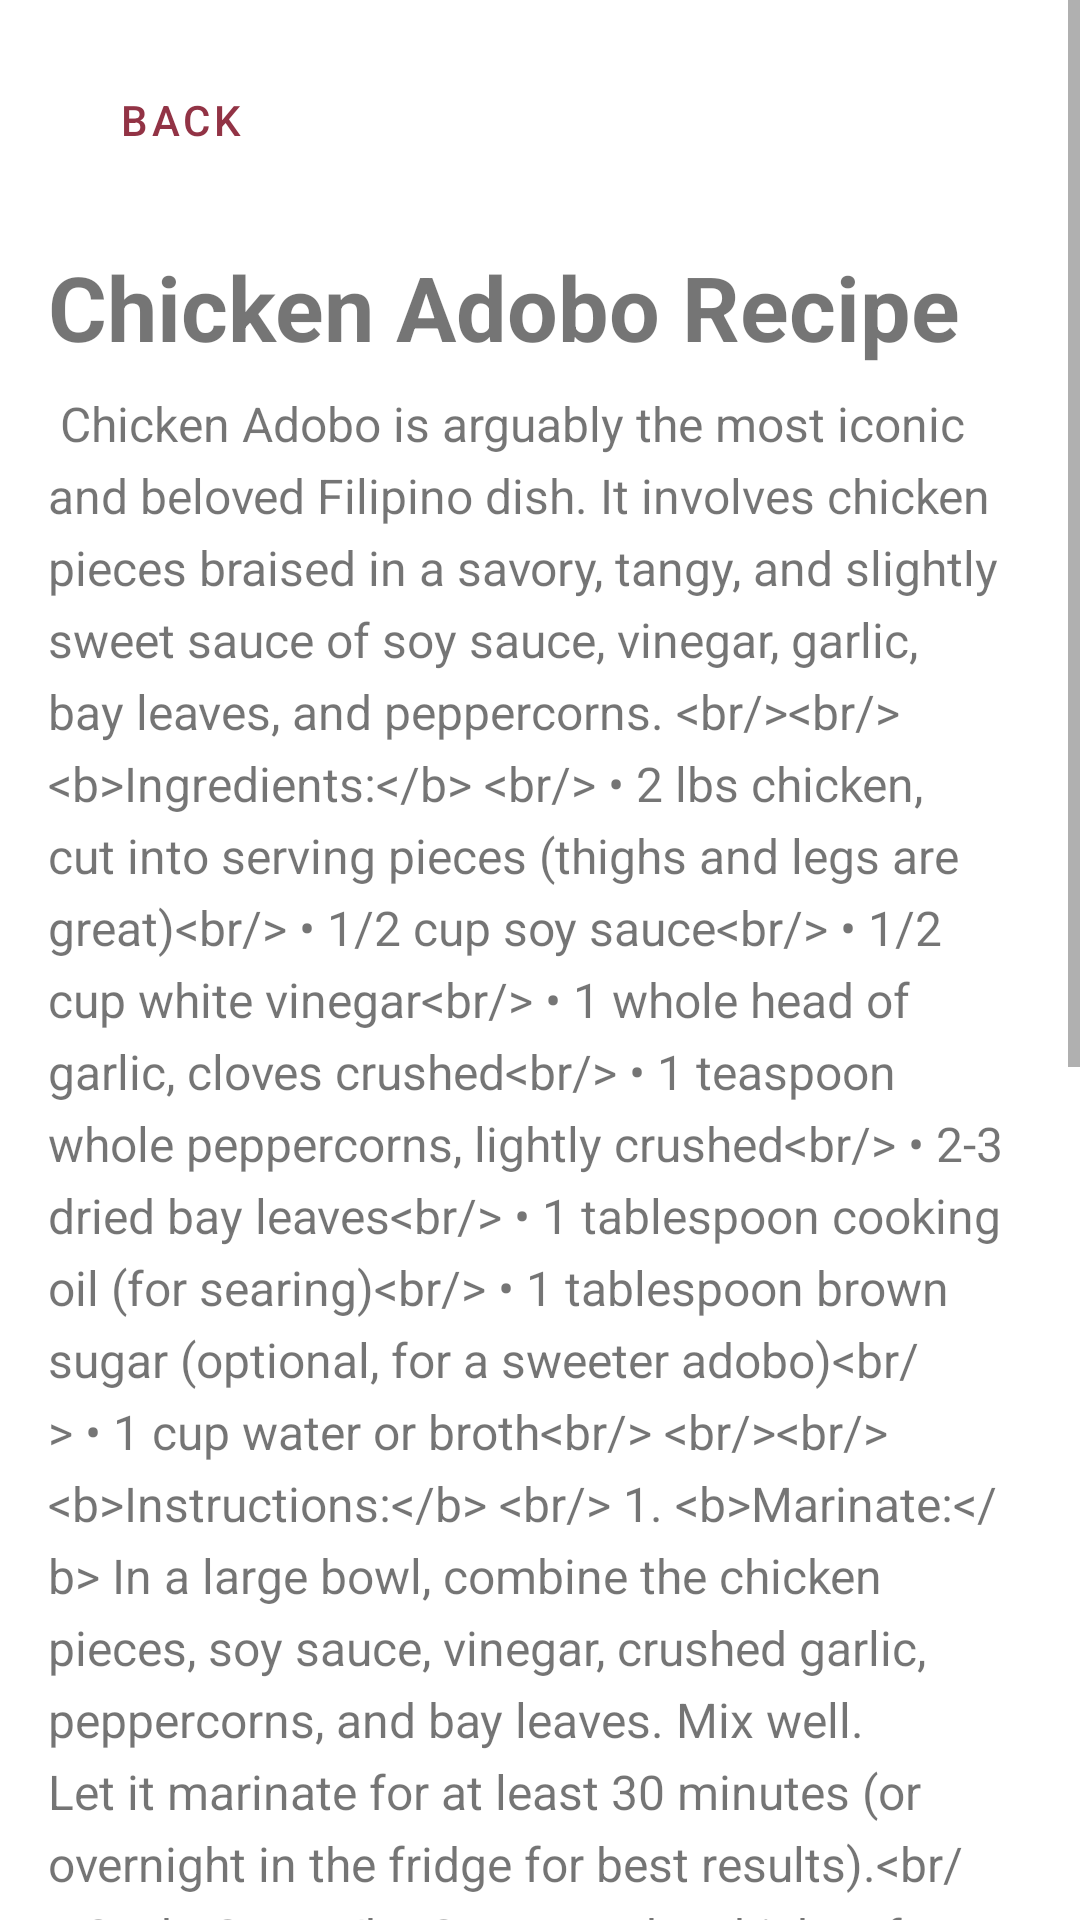

Here is an Android app screen rendered from its layout file. Give the layout XML and the strings, colors and styles it references.
<!-- AndroidManifest.xml: application theme Theme.IPT_FINAL_PROJECT -->
<!-- res/layout/activity_chickenadobo.xml -->
<?xml version="1.0" encoding="utf-8"?>
<androidx.constraintlayout.widget.ConstraintLayout xmlns:android="http://schemas.android.com/apk/res/android"
    xmlns:app="http://schemas.android.com/apk/res-auto"
    xmlns:tools="http://schemas.android.com/tools"
    android:layout_width="match_parent"
    android:layout_height="match_parent">

    <ScrollView
        android:id="@+id/scrollView2"
        android:layout_width="match_parent"
        android:layout_height="match_parent"
        app:layout_constraintBottom_toBottomOf="parent"
        app:layout_constraintEnd_toEndOf="parent"
        app:layout_constraintHorizontal_bias="0.0"
        app:layout_constraintStart_toStartOf="parent">

        <LinearLayout
            android:layout_width="match_parent"
            android:layout_height="wrap_content"
            android:orientation="vertical"
            android:padding="16dp">

            <com.google.android.material.button.MaterialButton
                android:id="@+id/back"
                style="@style/Widget.MaterialComponents.Button.TextButton"
                android:layout_width="wrap_content"
                android:layout_height="wrap_content"
                android:text="Back"
                android:textColor="@color/crimsonD"
                app:icon="@drawable/back"
                app:iconGravity="textStart"
                app:iconTint="@color/crimson" />

            <ImageView
                android:id="@+id/ca"
                android:layout_width="match_parent"
                android:layout_height="match_parent"
                android:scaleType="fitCenter"
                android:layout_marginTop="8dp"
                android:adjustViewBounds="true"
                android:src="@drawable/chicken_adobo"/>

            <TextView
                android:id="@+id/ca_title"
                android:layout_width="match_parent"
                android:layout_height="wrap_content"
                android:text="Chicken Adobo Recipe"
                android:layout_marginTop="10dp"
                android:textSize="30sp"
                android:textStyle="bold"/>

            <TextView
                android:id="@+id/ca_details"
                android:layout_width="match_parent"
                android:layout_height="wrap_content"
                android:layout_marginTop="8dp"
                android:lineSpacingExtra="5dp"
                android:text="@string/chicken_adobo_details"
                android:textSize="16sp" />

        </LinearLayout>
    </ScrollView>
</androidx.constraintlayout.widget.ConstraintLayout>
<!-- resources referenced by this layout -->
<resources>
  <color name="crimson">#b64157</color>
  <color name="crimsonD">#923345</color>
  <string name="chicken_adobo_details">
          
          Chicken Adobo is arguably the most iconic and beloved Filipino dish. It involves chicken pieces braised in a savory, tangy, and slightly sweet sauce of soy sauce, vinegar, garlic, bay leaves, and peppercorns.
  
          &lt;br/&gt;&lt;br/&gt;
          &lt;b&gt;Ingredients:&lt;/b&gt;
          &lt;br/&gt;
          &amp;#8226; 2 lbs chicken, cut into serving pieces (thighs and legs are great)&lt;br/&gt;
          &amp;#8226; 1/2 cup soy sauce&lt;br/&gt;
          &amp;#8226; 1/2 cup white vinegar&lt;br/&gt;
          &amp;#8226; 1 whole head of garlic, cloves crushed&lt;br/&gt;
          &amp;#8226; 1 teaspoon whole peppercorns, lightly crushed&lt;br/&gt;
          &amp;#8226; 2-3 dried bay leaves&lt;br/&gt;
          &amp;#8226; 1 tablespoon cooking oil (for searing)&lt;br/&gt;
          &amp;#8226; 1 tablespoon brown sugar (optional, for a sweeter adobo)&lt;br/&gt;
          &amp;#8226; 1 cup water or broth&lt;br/&gt;
  
          &lt;br/&gt;&lt;br/&gt;
          &lt;b&gt;Instructions:&lt;/b&gt;
          &lt;br/&gt;
          1.  &lt;b&gt;Marinate:&lt;/b&gt; In a large bowl, combine the chicken pieces, soy sauce, vinegar, crushed garlic, peppercorns, and bay leaves. Mix well. Let it marinate for at least 30 minutes (or overnight in the fridge for best results).&lt;br/&gt;
          2.  &lt;b&gt;Sear:&lt;/b&gt; Separate the chicken from the marinade, reserving the marinade liquid. Heat the oil in a large pot or Dutch oven over medium-high heat. Sear the chicken pieces in batches until browned on all sides. Remove chicken and set aside.&lt;br/&gt;
          3.  &lt;b&gt;Simmer:&lt;/b&gt; Pour the reserved marinade and the water/broth into the same pot. Bring to a boil, scraping any browned bits from the bottom.&lt;br/&gt;
          4.  &lt;b&gt;Braise:&lt;/b&gt; Return the seared chicken to the pot. Add the brown sugar (if using). Lower the heat, cover, and let it simmer for 30-40 minutes, or until the chicken is tender and cooked through.&lt;br/&gt;
          5.  &lt;b&gt;Reduce Sauce (Optional):&lt;/b&gt; If you prefer a thicker sauce, remove the lid for the last 10 minutes of cooking and let the sauce reduce and thicken.&lt;br/&gt;
          6.  &lt;b&gt;Serve:&lt;/b&gt; Remove the bay leaves. Serve hot with steamed rice, spooning the extra sauce over the top.
          &lt;br/&gt;&lt;br/&gt;
          Enjoy your Chicken Adobo!
          
      </string>
  <style name="Theme.IPT_FINAL_PROJECT" parent="Theme.MaterialComponents.Light.NoActionBar">
          <item name="colorPrimary">@color/crimson</item>
          <item name="colorPrimaryVariant">@color/crimsonD</item>
          <item name="colorOnPrimary">@color/white</item>
          <item name="colorOnSecondary">@color/black</item>
          <item name="android:statusBarColor">@android:color/transparent</item>
          <item name="android:windowLightStatusBar">false</item>
      </style>
  <color name="white">#FFFFFFFF</color>
  <color name="black">#FF000000</color>
</resources>
